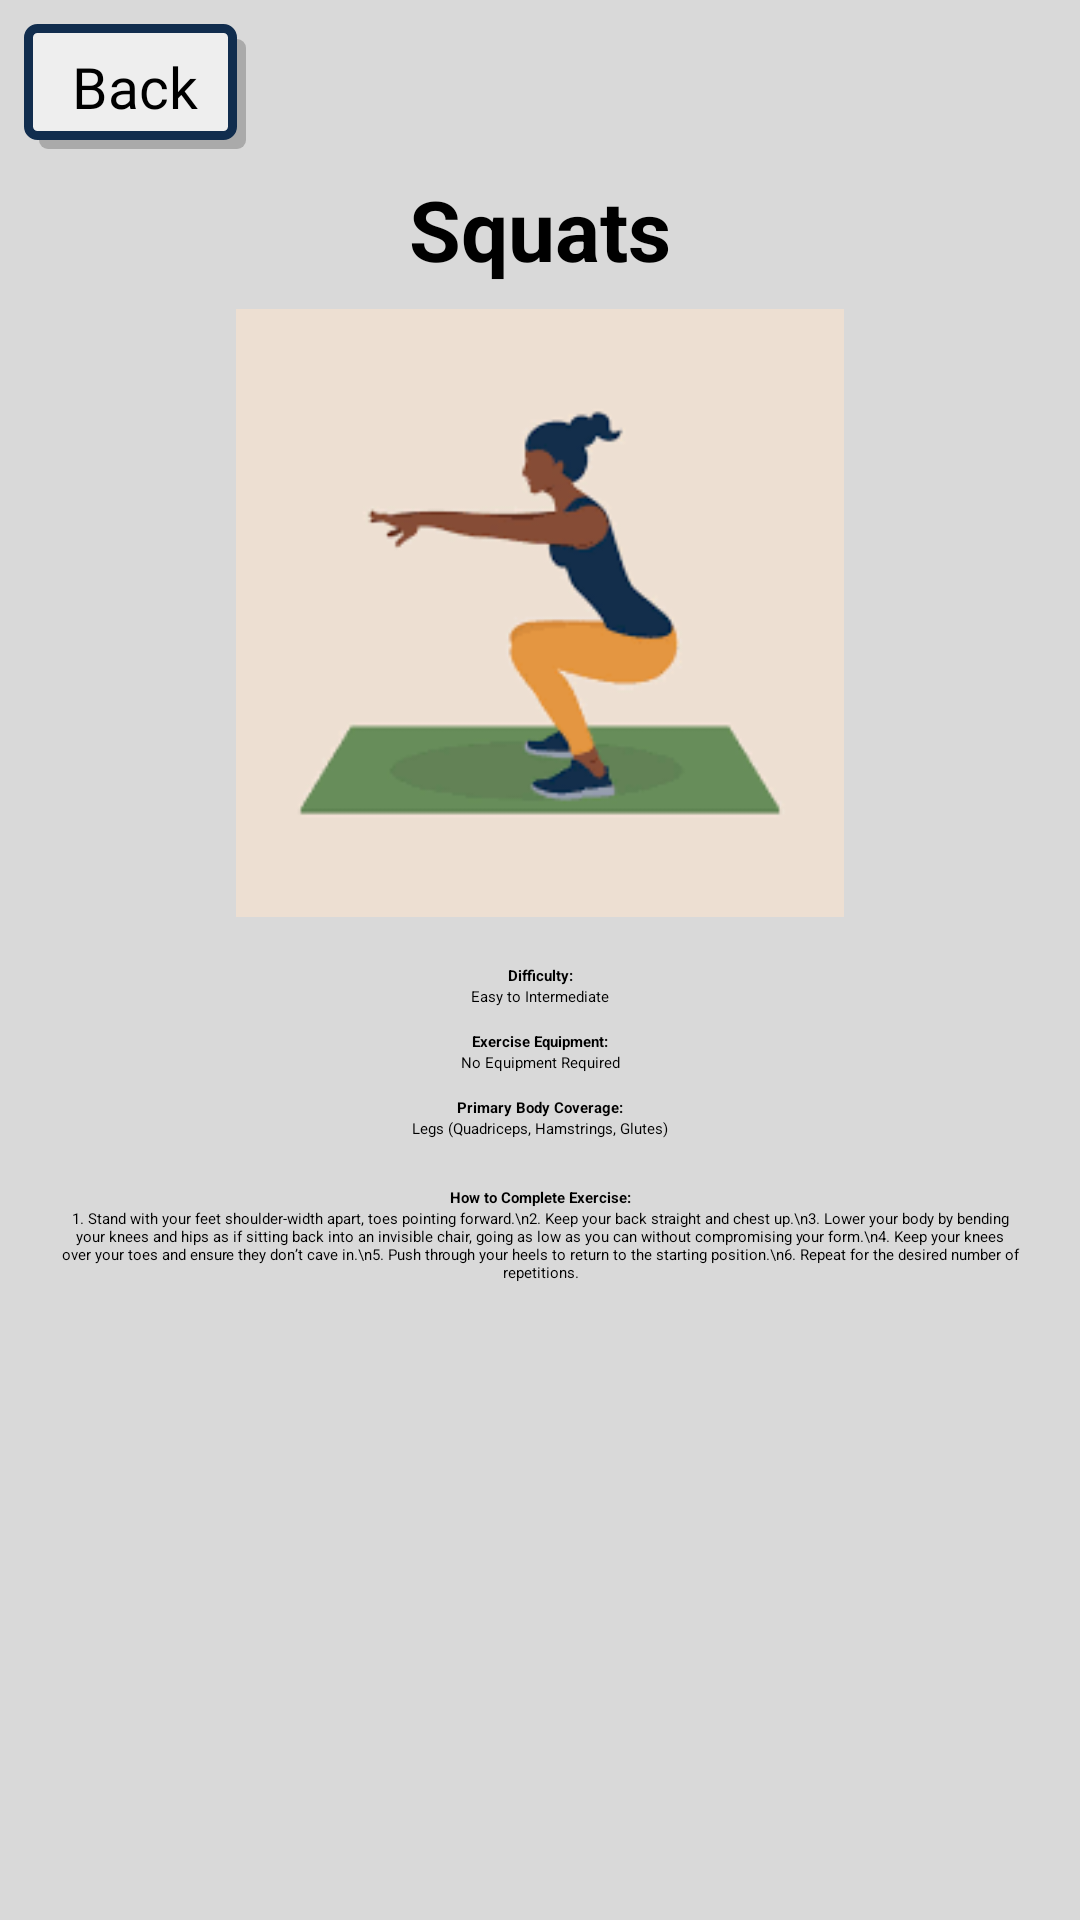

This screen was rendered from an Android layout file. Write that file and the resources it references.
<!-- AndroidManifest.xml: application theme Theme.FitGuide -->
<!-- res/layout/activity_squats.xml -->
<?xml version="1.0" encoding="utf-8"?>
<androidx.constraintlayout.widget.ConstraintLayout xmlns:android="http://schemas.android.com/apk/res/android"
    android:id="@+id/workout_overhead_shoulder_press"
    xmlns:app="http://schemas.android.com/apk/res-auto"
    xmlns:tools="http://schemas.android.com/tools"
    android:layout_width="match_parent"
    android:layout_height="match_parent"
    android:background="#D9D9D9">

    <Button
        android:id="@+id/back_button"
        android:layout_width="wrap_content"
        android:layout_height="wrap_content"
        android:text="Back"
        android:paddingTop="8dp"
        android:paddingBottom="8dp"
        android:paddingStart="16dp"
        android:paddingEnd="16dp"
        android:background="@drawable/button_background"
        android:drawableLeft="@drawable/arrow_back"
        android:fontFamily="@font/jockey_one"
        android:textColor="@color/black"
        android:textSize="19sp"
        app:backgroundTint="@null"
        app:layout_constraintStart_toStartOf="parent"
        app:layout_constraintTop_toTopOf="parent"
        android:layout_marginTop="8dp"
        android:layout_marginStart="8dp" />

    <TextView
        android:id="@+id/exerciseTitle"
        android:layout_width="0dp"
        android:layout_height="wrap_content"
        android:text="Squats"
        android:textStyle="bold"
        android:textSize="28sp"
        android:gravity="center"
        app:layout_constraintStart_toStartOf="parent"
        app:layout_constraintEnd_toEndOf="parent"
        app:layout_constraintTop_toBottomOf="@+id/back_button"
        android:layout_marginTop="8dp" />

    <ImageView
        android:id="@+id/exerciseImage"
        android:layout_width="0dp"
        android:layout_height="0dp"
        android:layout_marginTop="8dp"
        android:scaleType="fitCenter"
        android:src="@drawable/squats_image"
        app:layout_constraintDimensionRatio="H,16:9"
        app:layout_constraintTop_toBottomOf="@+id/exerciseTitle"
        app:layout_constraintStart_toStartOf="parent"
        app:layout_constraintEnd_toEndOf="parent" />

    <TextView
        android:id="@+id/difficultyLabel"
        android:layout_width="wrap_content"
        android:layout_height="wrap_content"
        android:layout_marginTop="16dp"
        android:text="Difficulty:"
        android:textStyle="bold"
        app:layout_constraintTop_toBottomOf="@+id/exerciseImage"
        app:layout_constraintStart_toStartOf="parent"
        app:layout_constraintEnd_toEndOf="parent" />

    <TextView
        android:id="@+id/difficultyValue"
        android:layout_width="wrap_content"
        android:layout_height="wrap_content"
        android:text="Easy to Intermediate"
        app:layout_constraintTop_toBottomOf="@+id/difficultyLabel"
        app:layout_constraintStart_toStartOf="parent"
        app:layout_constraintEnd_toEndOf="parent" />

    <TextView
        android:id="@+id/equipmentLabel"
        android:layout_width="wrap_content"
        android:layout_height="wrap_content"
        android:layout_marginTop="8dp"
        android:text="Exercise Equipment:"
        android:textStyle="bold"
        app:layout_constraintTop_toBottomOf="@+id/difficultyValue"
        app:layout_constraintStart_toStartOf="parent"
        app:layout_constraintEnd_toEndOf="parent" />

    <TextView
        android:id="@+id/equipmentValue"
        android:layout_width="wrap_content"
        android:layout_height="wrap_content"
        android:text="No Equipment Required"
        app:layout_constraintTop_toBottomOf="@+id/equipmentLabel"
        app:layout_constraintStart_toStartOf="parent"
        app:layout_constraintEnd_toEndOf="parent" />

    <TextView
        android:id="@+id/bodyCoverageLabel"
        android:layout_width="wrap_content"
        android:layout_height="wrap_content"
        android:layout_marginTop="8dp"
        android:text="Primary Body Coverage:"
        android:textStyle="bold"
        app:layout_constraintTop_toBottomOf="@+id/equipmentValue"
        app:layout_constraintStart_toStartOf="parent"
        app:layout_constraintEnd_toEndOf="parent" />

    <TextView
        android:id="@+id/bodyCoverageValue"
        android:layout_width="wrap_content"
        android:layout_height="wrap_content"
        android:text="Legs (Quadriceps, Hamstrings, Glutes)"
        app:layout_constraintTop_toBottomOf="@+id/bodyCoverageLabel"
        app:layout_constraintStart_toStartOf="parent"
        app:layout_constraintEnd_toEndOf="parent" />

    <TextView
        android:id="@+id/howToLabel"
        android:layout_width="wrap_content"
        android:layout_height="wrap_content"
        android:layout_marginTop="16dp"
        android:text="How to Complete Exercise:"
        android:textStyle="bold"
        app:layout_constraintTop_toBottomOf="@+id/bodyCoverageValue"
        app:layout_constraintStart_toStartOf="parent"
        app:layout_constraintEnd_toEndOf="parent" />

    <ScrollView
        android:layout_width="0dp"
        android:layout_height="0dp"
        app:layout_constraintTop_toBottomOf="@+id/howToLabel"
        app:layout_constraintBottom_toBottomOf="parent"
        app:layout_constraintStart_toStartOf="@+id/exerciseImage"
        app:layout_constraintEnd_toEndOf="@+id/exerciseImage">

        <TextView
            android:id="@+id/howToInstructions"
            android:layout_width="match_parent"
            android:layout_height="wrap_content"
            android:text="1. Stand with your feet shoulder-width apart, toes pointing forward.\n2. Keep your back straight and chest up.\n3. Lower your body by bending your knees and hips as if sitting back into an invisible chair, going as low as you can without compromising your form.\n4. Keep your knees over your toes and ensure they don’t cave in.\n5. Push through your heels to return to the starting position.\n6. Repeat for the desired number of repetitions."
            android:textAlignment="center"
            android:paddingStart="20dp"
            android:paddingEnd="20dp"
            app:layout_constraintTop_toBottomOf="@+id/howToLabel"
            app:layout_constraintStart_toStartOf="parent"
            app:layout_constraintEnd_toEndOf="parent" />
    </ScrollView>

</androidx.constraintlayout.widget.ConstraintLayout>
<!-- resources referenced by this layout -->
<resources>
  <color name="black">#FF000000</color>
  <!-- drawable button_background (drawable) -->
  <?xml version="1.0" encoding="utf-8"?>
  <ripple xmlns:android="http://schemas.android.com/apk/res/android"
      android:color="@color/border_color">
  
      
      <item android:id="@android:id/mask">
          <shape android:shape="rectangle">
              <solid android:color="#EEEEEE" />
              <corners android:radius="3dp" />
          </shape>
      </item>
      
      <item android:left="5dp" android:top="5dp">
          <shape>
              <solid android:color="@android:color/darker_gray" />
              <corners android:radius="3dp" />
          </shape>
      </item>
      
      <item android:right="3dp" android:bottom="3dp">
          <shape xmlns:android="http://schemas.android.com/apk/res/android"
              android:shape="rectangle">
              <solid android:color="#EEEEEE"/>
              <corners android:radius="3dp" />
              <stroke android:width="3dp" android:color="#112D4E" />
          </shape>
      </item>
  </ripple>
  <!-- drawable squats_image: jpg bitmap (drawable, 4296 bytes) -->
  <style name="Theme.FitGuide" parent="Base.Theme.FitGuide">
          
          <item name="android:navigationBarColor">@android:color/transparent</item>
          <item name="android:statusBarColor">@android:color/transparent</item>
          <item name="android:windowLightStatusBar">?attr/isLightTheme</item>
      </style>
  <color name="border_color">#112D4E</color>
</resources>
